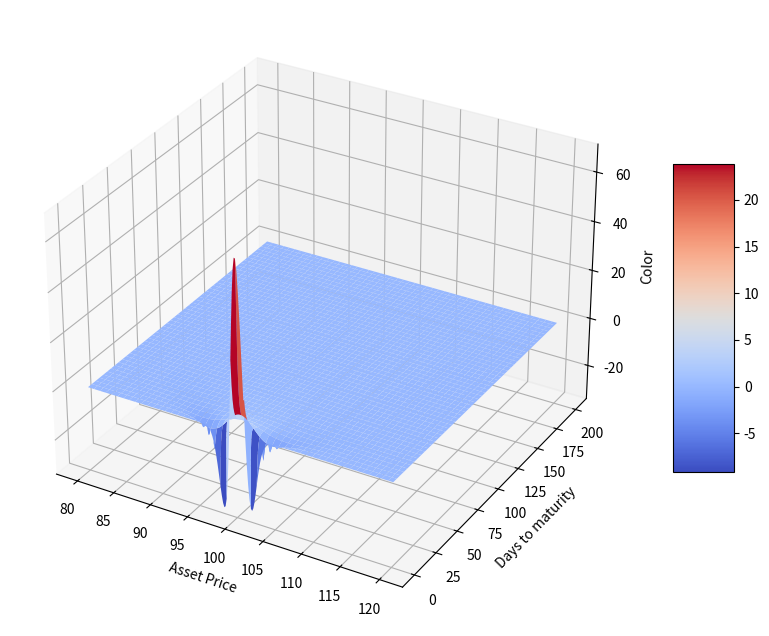

Here is the Python script that generated this plot:
import pandas as pd
import numpy as np
import math
import matplotlib as mpl
import matplotlib.pyplot as plt
from scipy.stats import norm

#delta plot
S = np.linspace(80,120,250)
T = np.linspace(1,200,250)
S,T=np.meshgrid(S,T)

#X=100 r=4% b=2% sigma=20%
X=100
r=0.04
b=0.02
sigma=0.2
t=T/365

d1 = (np.log(S/X)+(b+sigma**2/2)*t)/(sigma*t**0.5)
d2 = d1-sigma*t**0.5
Gamma =np.exp((b-r)*t)*norm.pdf(d1,loc=0,scale=1)/(sigma*S*t**0.5)
Color = Gamma*(r-b+b*d1/(sigma*t**0.5)+(1-d1*d2)/(2*t))

#3D plot
from mpl_toolkits.mplot3d import Axes3D

fig = plt.figure(figsize=(12,8))
ax = fig.add_subplot(projection='3d')
surf = ax.plot_surface(S,T,Color,cmap=plt.cm.coolwarm)
ax.set_xlabel('Asset Price')
ax.set_ylabel('Days to maturity')
ax.set_zlabel('Color')
fig.colorbar(surf,shrink=0.5,aspect=5)
plt.show()